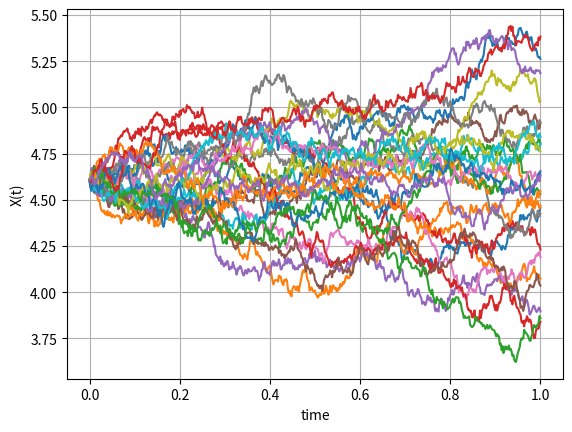
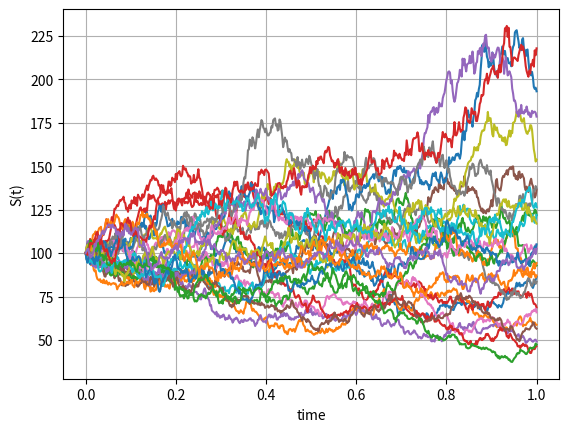
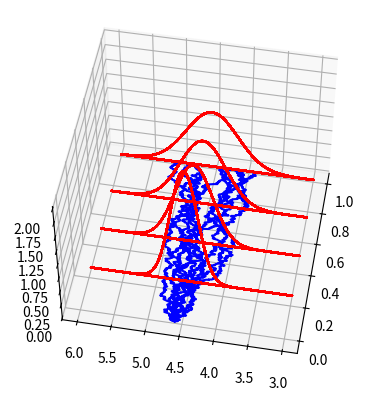
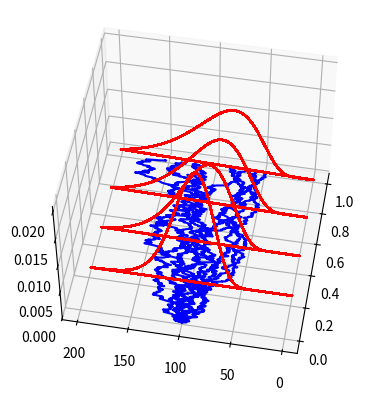

Here is the Python script that generated these plots, in order:
#%%
"""
Created on Thu Nov 27 2018
Paths for the GBM and ABM
[redacted]
"""
import numpy as np
import matplotlib.pyplot as plt
import scipy.stats as st
from mpl_toolkits import mplot3d

def GeneratePathsGBMABM(NoOfPaths,NoOfSteps,T,r,sigma,S_0):    
    Z = np.random.normal(0.0,1.0,[NoOfPaths,NoOfSteps])
    X = np.zeros([NoOfPaths, NoOfSteps+1])
    S = np.zeros([NoOfPaths, NoOfSteps+1])
    time = np.zeros([NoOfSteps+1])
        
    X[:,0] = np.log(S_0)
    
    dt = T / float(NoOfSteps)
    for i in range(0,NoOfSteps):

        # Making sure that samples from a normal have mean 0 and variance 1

        if NoOfPaths > 1:
            Z[:,i] = (Z[:,i] - np.mean(Z[:,i])) / np.std(Z[:,i])
        X[:,i+1] = X[:,i] + (r - 0.5 * sigma * sigma) * dt + sigma * np.power(dt, 0.5)*Z[:,i]
        time[i+1] = time[i] +dt
        
    # Compute exponent of ABM

    S = np.exp(X)
    paths = {"time":time,"X":X,"S":S}
    return paths

def mainCalculation():
    NoOfPaths = 25
    NoOfSteps = 500
    T = 1
    r = 0.05
    sigma = 0.4
    S_0 = 100
    
    Paths = GeneratePathsGBMABM(NoOfPaths,NoOfSteps,T,r,sigma,S_0)
    timeGrid = Paths["time"]
    X = Paths["X"]
    S = Paths["S"]
    
    plt.figure(1)
    plt.plot(timeGrid, np.transpose(X))   
    plt.grid()
    plt.xlabel("time")
    plt.ylabel("X(t)")
    
    plt.figure(2)
    plt.plot(timeGrid, np.transpose(S))   
    plt.grid()
    plt.xlabel("time")
    plt.ylabel("S(t)")
    
       
    # 3D graph for X(t) for paths versus density

    plt.figure(3)
    ax = plt.axes(projection='3d')
    zline = np.zeros([len(timeGrid),1])
    
    # Plot paths

    n = 10
    for i in range(0,n,1):
        y1 = np.squeeze(np.transpose(X[i,:]))
        x1 = timeGrid
        z1 = np.squeeze(zline)
        ax.plot3D(x1, y1, z1, 'blue')
        
    ax.view_init(50, -170)
    
    # Plot densities for X(T)

    Ti = np.linspace(0,T,5)
    normPDF = lambda x,t :  st.norm.pdf(x, np.log(S_0) + (r - 0.5 * sigma * sigma)*t, np.sqrt(t) * sigma)
    y1 = np.linspace(3,6,100)
    for ti in Ti:
        x1 = np.zeros([len(y1),1]) + ti
        z1 = normPDF(y1,ti)
        ax.plot3D(x1, y1, z1, 'red')
    
     # 3D graph for S(t) for paths versus density

    plt.figure(4)
    ax = plt.axes(projection='3d')
    zline = np.zeros([len(timeGrid),1])
    
    # Plot paths

    n = 10
    for i in range(0,n,1):
        y1 = np.squeeze(np.transpose(S[i,:]))
        x1 = timeGrid
        z1 = np.squeeze(zline)
        ax.plot3D(x1, y1, z1, 'blue')
        
    ax.view_init(50, -170)
    
    # Plot densities for X(T)

    Ti = np.linspace(0,T,5)

    # Note that in scipy the scale parameter needs to be in the exponent 

    lognnormPDF = lambda x,t :  st.lognorm.pdf(x, scale = np.exp(np.log(S_0) + (r - 0.5 * sigma * sigma)*t), s= np.sqrt(t) * sigma)
    y1 = np.linspace(0,200,100)
    for ti in Ti:
        x1 = np.zeros([len(y1),1]) + ti
        z1 = lognnormPDF(y1,ti)
        ax.plot3D(x1, y1, z1, 'red')
                    
mainCalculation()
